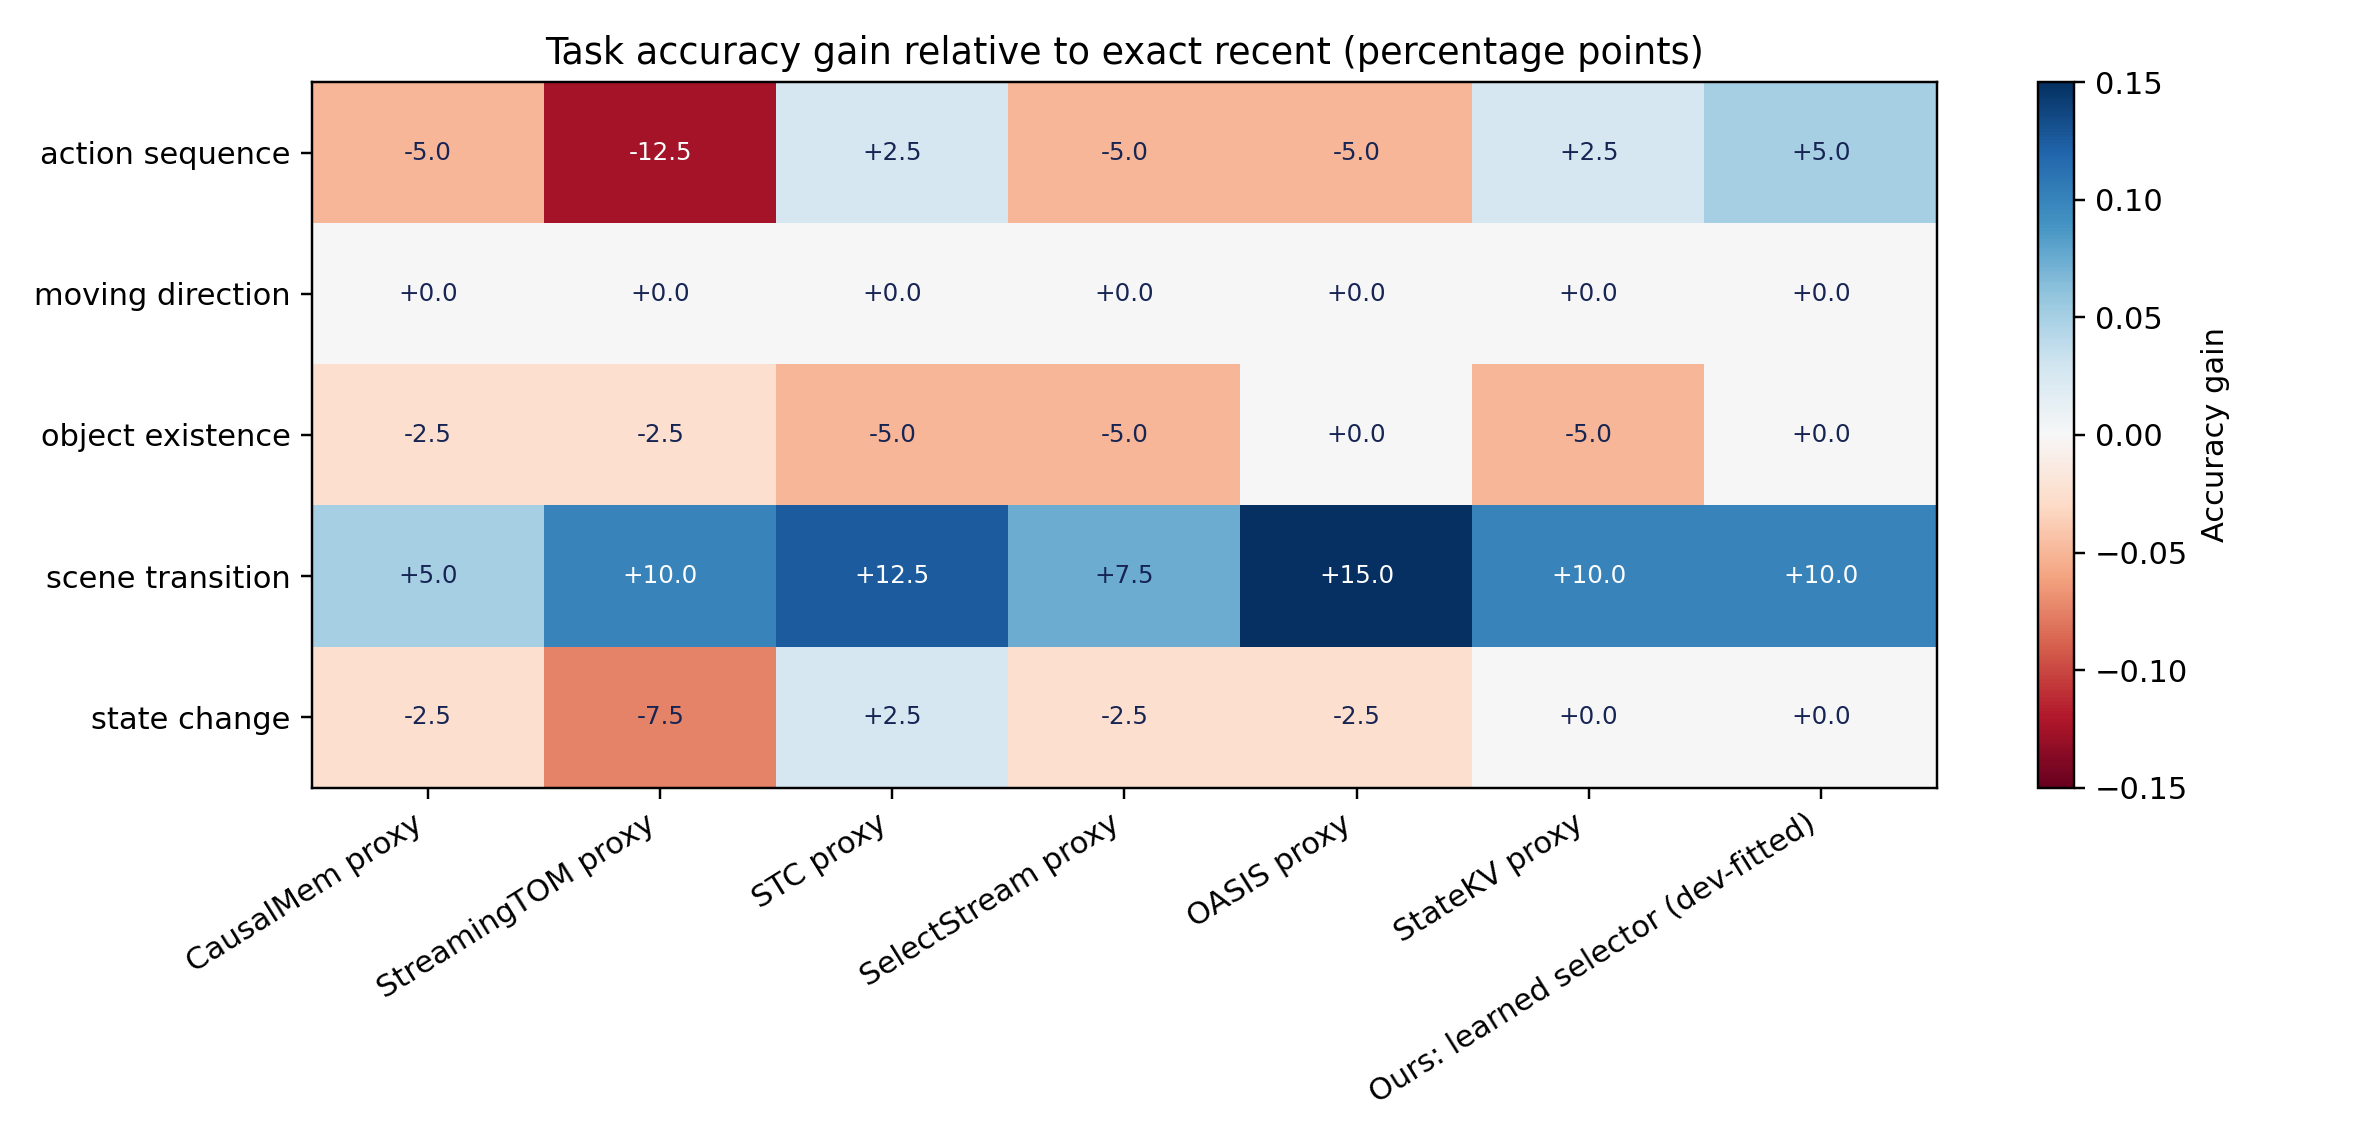

The table this chart was drawn from, first rows:
task, reference, method, method_label, accuracy, reference_accuracy, gain
action_sequence, exact_recent, causalmem_feature_proxy, CausalMem proxy, 0.475, 0.525, -0.05
action_sequence, exact_recent, streamingtom_feature_proxy, StreamingTOM proxy, 0.4, 0.525, -0.125
action_sequence, exact_recent, stc_feature_proxy, STC proxy, 0.55, 0.525, 0.025
action_sequence, exact_recent, selectstream_feature_proxy, SelectStream proxy, 0.475, 0.525, -0.05
action_sequence, exact_recent, oasis_feature_proxy, OASIS proxy, 0.475, 0.525, -0.05
action_sequence, exact_recent, statekv_feature_proxy, StateKV proxy, 0.55, 0.525, 0.025
action_sequence, exact_recent, ours_learned_recent_selector, Ours: learned selector (dev-fitted), 0.575, 0.525, 0.05
moving_direction, exact_recent, causalmem_feature_proxy, CausalMem proxy, 0.4, 0.4, 0.0
moving_direction, exact_recent, streamingtom_feature_proxy, StreamingTOM proxy, 0.4, 0.4, 0.0
moving_direction, exact_recent, stc_feature_proxy, STC proxy, 0.4, 0.4, 0.0
moving_direction, exact_recent, selectstream_feature_proxy, SelectStream proxy, 0.4, 0.4, 0.0
moving_direction, exact_recent, oasis_feature_proxy, OASIS proxy, 0.4, 0.4, 0.0
moving_direction, exact_recent, statekv_feature_proxy, StateKV proxy, 0.4, 0.4, 0.0
moving_direction, exact_recent, ours_learned_recent_selector, Ours: learned selector (dev-fitted), 0.4, 0.4, 0.0
object_existence, exact_recent, causalmem_feature_proxy, CausalMem proxy, 0.425, 0.45, -0.025
object_existence, exact_recent, streamingtom_feature_proxy, StreamingTOM proxy, 0.425, 0.45, -0.025
object_existence, exact_recent, stc_feature_proxy, STC proxy, 0.4, 0.45, -0.05
object_existence, exact_recent, selectstream_feature_proxy, SelectStream proxy, 0.4, 0.45, -0.05
object_existence, exact_recent, oasis_feature_proxy, OASIS proxy, 0.45, 0.45, 0.0
object_existence, exact_recent, statekv_feature_proxy, StateKV proxy, 0.4, 0.45, -0.05
object_existence, exact_recent, ours_learned_recent_selector, Ours: learned selector (dev-fitted), 0.45, 0.45, 0.0
scene_transition, exact_recent, causalmem_feature_proxy, CausalMem proxy, 0.8, 0.75, 0.05
scene_transition, exact_recent, streamingtom_feature_proxy, StreamingTOM proxy, 0.85, 0.75, 0.1
scene_transition, exact_recent, stc_feature_proxy, STC proxy, 0.875, 0.75, 0.125
scene_transition, exact_recent, selectstream_feature_proxy, SelectStream proxy, 0.825, 0.75, 0.075
scene_transition, exact_recent, oasis_feature_proxy, OASIS proxy, 0.9, 0.75, 0.15
scene_transition, exact_recent, statekv_feature_proxy, StateKV proxy, 0.85, 0.75, 0.1
scene_transition, exact_recent, ours_learned_recent_selector, Ours: learned selector (dev-fitted), 0.85, 0.75, 0.1
state_change, exact_recent, causalmem_feature_proxy, CausalMem proxy, 0.35, 0.375, -0.025
state_change, exact_recent, streamingtom_feature_proxy, StreamingTOM proxy, 0.3, 0.375, -0.075
state_change, exact_recent, stc_feature_proxy, STC proxy, 0.4, 0.375, 0.025
state_change, exact_recent, selectstream_feature_proxy, SelectStream proxy, 0.35, 0.375, -0.025
state_change, exact_recent, oasis_feature_proxy, OASIS proxy, 0.35, 0.375, -0.025
state_change, exact_recent, statekv_feature_proxy, StateKV proxy, 0.375, 0.375, 0.0
state_change, exact_recent, ours_learned_recent_selector, Ours: learned selector (dev-fitted), 0.375, 0.375, 0.0
